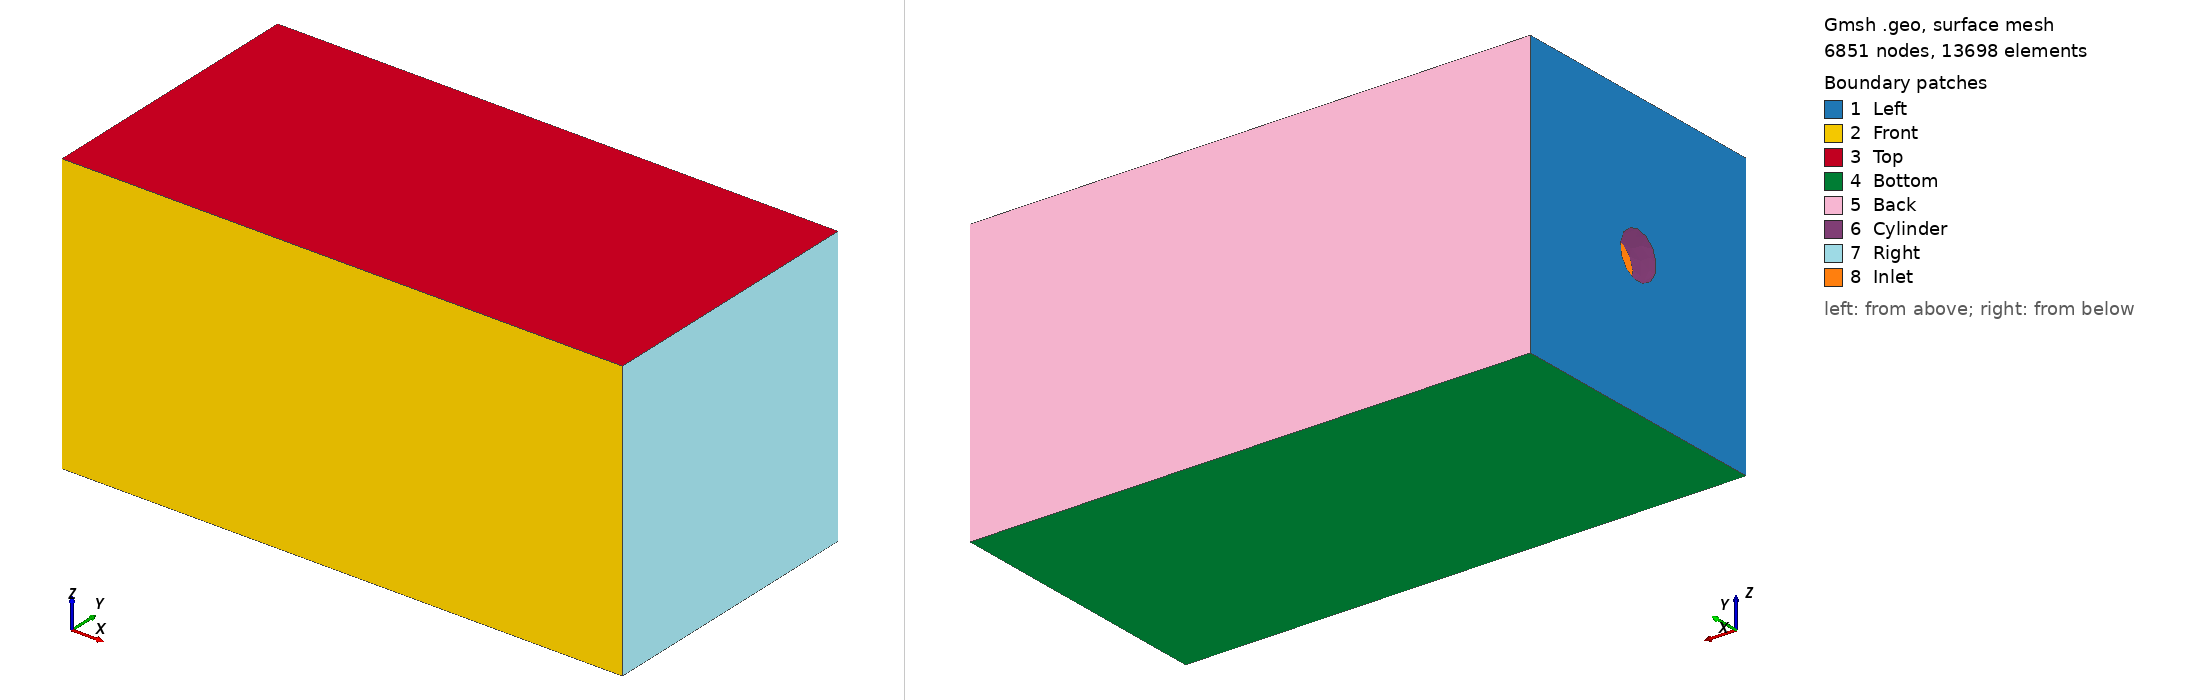

Gmsh geometry script, surface-meshed: 6851 nodes, 13698 surface elements. Boundary patches (legend numbers): 1 Left, 2 Front, 3 Top, 4 Bottom, 5 Back, 6 Cylinder, 7 Right, 8 Inlet. Left view from above one corner, right view from below the opposite corner. Legend entries are the model's physical surfaces. The drawing asked Gmsh for element sizes between 1% and 20% of the model's largest extent; the script's own settings can give other sizes.

=== mach_disk.geo (drawn) ===
SetFactory("OpenCASCADE");
Box(1) = {0, -3, -3, 12, 6, 6};
r = 0.5;
Cylinder(2) = {-1, 0, 0, 1 + r, 0, 0, r};
BooleanDifference(3) = { Volume{1}; Delete; }{ Volume{2}; Delete; };
Characteristic Length{ PointsOf{ Volume{3};} } = r / 2;

Physical Surface("Left") = { 1 };
Physical Surface("Front") = { 2 };
Physical Surface("Top") = { 3 };
Physical Surface("Bottom") = { 4 };
Physical Surface("Back") = { 5 };
Physical Surface("Cylinder") = { 6 };
Physical Surface("Right") = { 7 };
Physical Surface("Inlet") = { 8 };
Physical Volume("Fluid") = { 3 };

Mesh 3;
